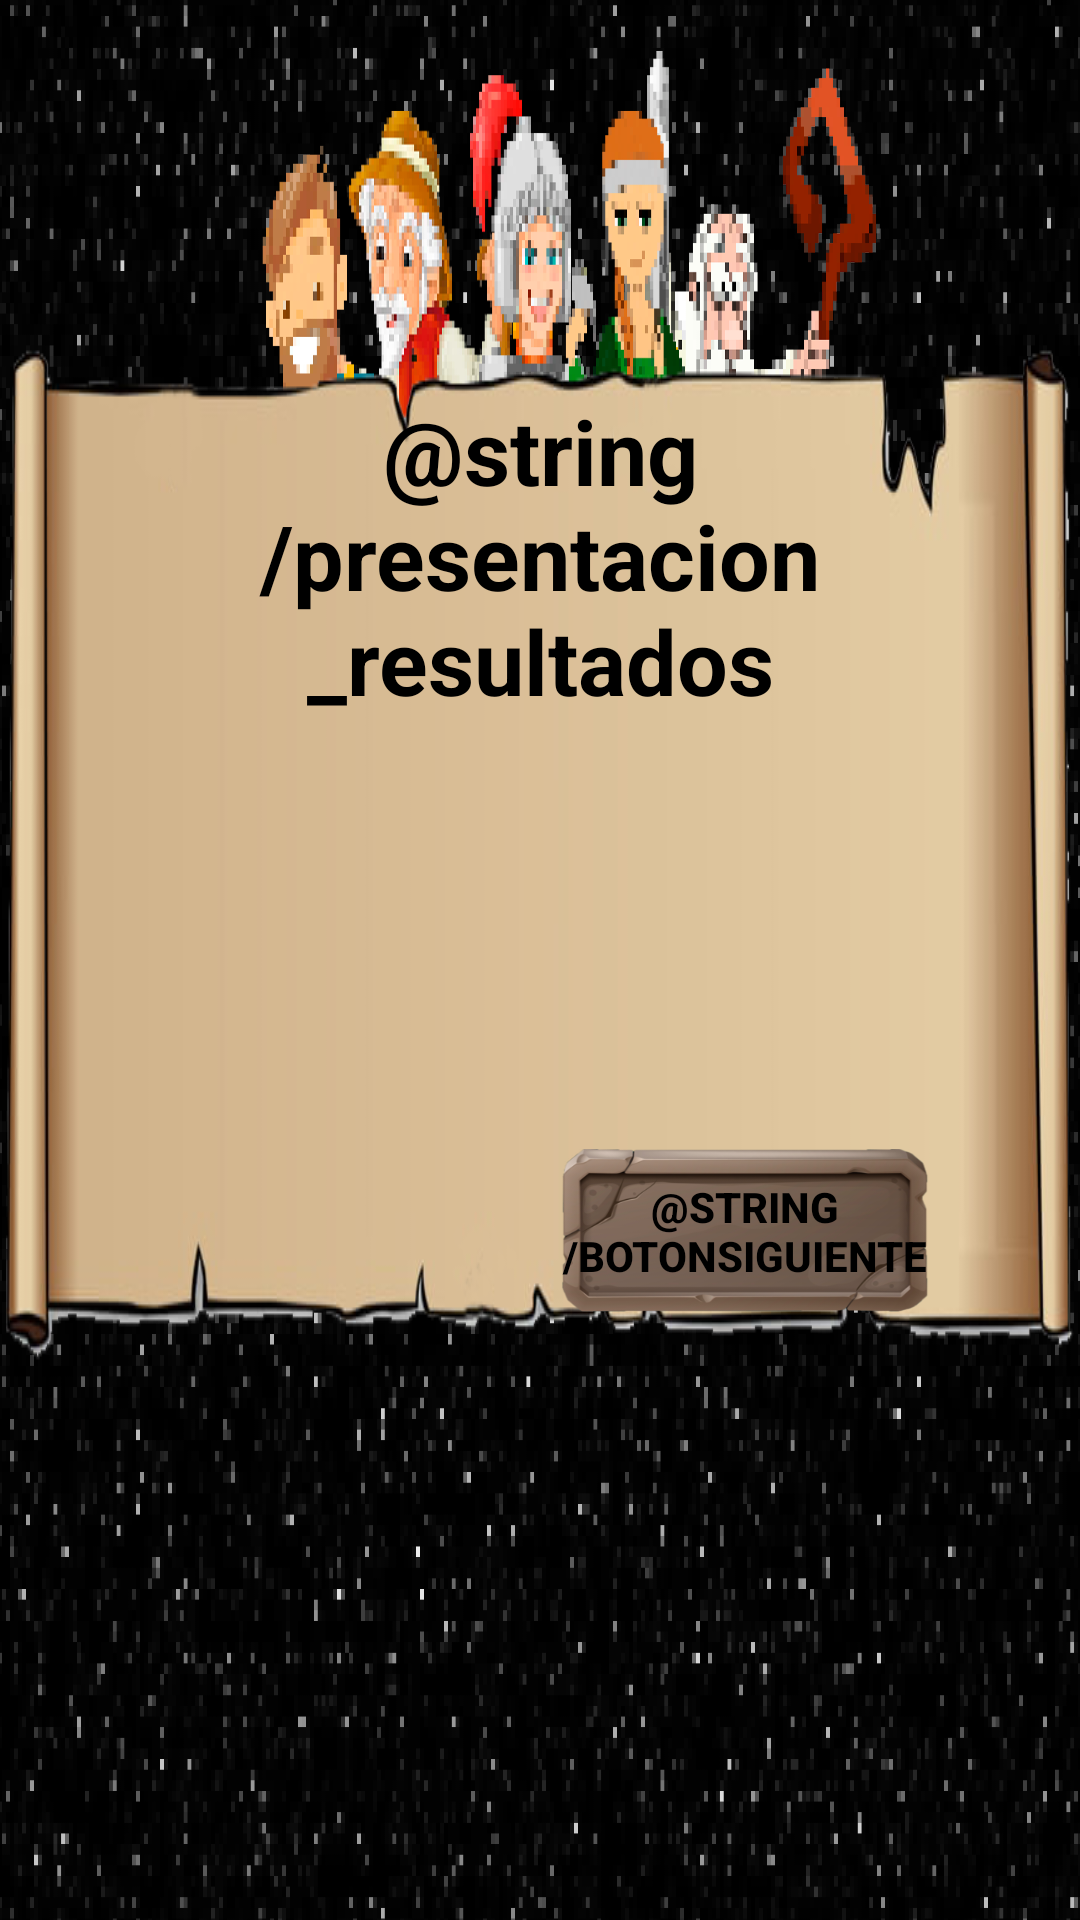

Produce the Android XML layout that renders to this screen, including the resource entries it uses.
<!-- AndroidManifest.xml: application theme Theme.JustaJuan -->
<!-- res/layout/activity_resultados_cuestionario.xml -->
<?xml version="1.0" encoding="utf-8"?>
<LinearLayout xmlns:android="http://schemas.android.com/apk/res/android"
    xmlns:app="http://schemas.android.com/apk/res-auto"
    xmlns:tools="http://schemas.android.com/tools"
    android:layout_width="match_parent"
    android:layout_height="match_parent"
    android:background="@drawable/fondo_cuestionario"
    android:gravity="center_horizontal"
    android:orientation="vertical"
    android:paddingTop="100dp">

    <LinearLayout
        android:layout_width="match_parent"
        android:layout_height="wrap_content"
        android:background="@drawable/pergamino"
        android:paddingHorizontal="35dp"
        android:paddingTop="30dp"
        android:orientation="vertical">

        <TextView
            android:layout_width="match_parent"
            android:layout_height="wrap_content"
            android:layout_marginBottom="5dp"
            android:text="@string/presentacion_resultados"
            android:textAlignment="center"
            android:textColor="@color/black"
            android:textSize="30sp"
            android:textStyle="bold" />

        <LinearLayout
            android:layout_width="match_parent"
            android:layout_height="wrap_content"
            android:layout_weight="1">

            <GridView
                android:id="@+id/ui_ListaPreguntas"
                android:layout_width="wrap_content"
                android:layout_height="wrap_content"
                android:layout_gravity="center"
                android:numColumns="1" />

        </LinearLayout>


        <androidx.appcompat.widget.AppCompatButton
            android:id="@+id/botonSiguiente"
            android:layout_width="123dp"
            android:layout_height="55dp"
            android:background="@drawable/rock_button"
            android:layout_gravity="end"
            android:layout_marginBottom="25dp"
            android:layout_marginEnd="15dp"
            android:onClick="enviarRespuestas"
            android:text="@string/botonSiguiente"
            android:textColor="@color/black"
            android:textStyle="bold" />


    </LinearLayout>

</LinearLayout>
<!-- resources referenced by this layout -->
<resources>
  <color name="black">#FF000000</color>
  <!-- drawable fondo_cuestionario: png bitmap (drawable, 449731 bytes) -->
  <!-- drawable pergamino: png bitmap (drawable-v24, 54213 bytes) -->
  <!-- drawable rock_button: png bitmap (drawable-v24, 64184 bytes) -->
  <style name="Theme.JustaJuan" parent="Theme.MaterialComponents.DayNight.DarkActionBar">
          
          <item name="colorOnPrimary">@color/black</item>
          <item name="android:textColorPrimary">@color/black</item>
          <item name="android:buttonTint">@color/black</item>
          
          <item name="colorSecondary">@color/teal_200</item>
          <item name="colorSecondaryVariant">@color/teal_700</item>
          <item name="colorOnSecondary">@color/black</item>
          
          <item name="android:statusBarColor">?attr/colorPrimaryVariant</item>
          
      </style>
  <color name="teal_200">#FF03DAC5</color>
  <color name="teal_700">#FF018786</color>
</resources>
